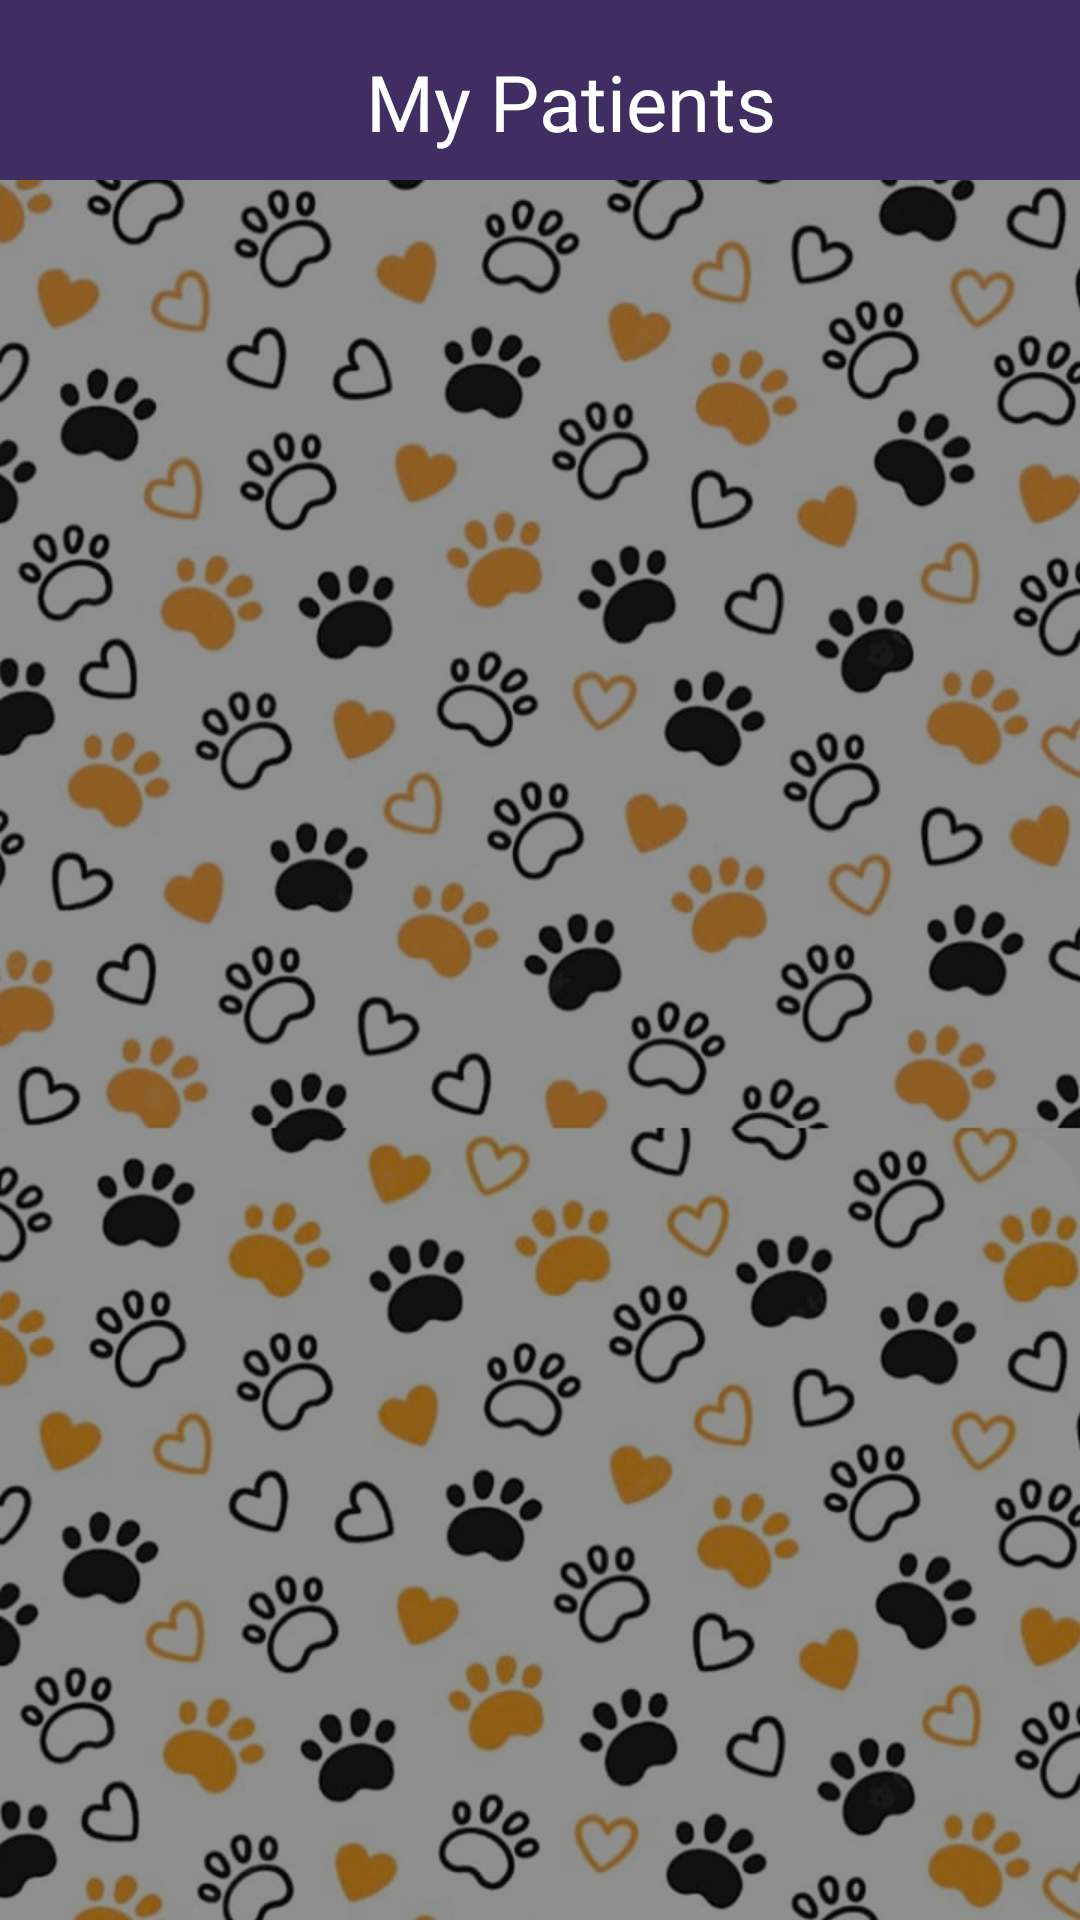

Android layout source for this screen:
<!-- AndroidManifest.xml: application theme Theme.AppCompat.Light.NoActionBar -->
<!-- res/layout/activity_my_patients.xml -->
<?xml version="1.0" encoding="utf-8"?>
<androidx.constraintlayout.widget.ConstraintLayout xmlns:android="http://schemas.android.com/apk/res/android"
    xmlns:app="http://schemas.android.com/apk/res-auto"
    xmlns:tools="http://schemas.android.com/tools"
    android:layout_width="match_parent"
    android:layout_height="match_parent"
    android:background="@drawable/paw_bg"
    tools:context=".controller.MyPatientsActivity">

    <View
        android:layout_width="match_parent"
        android:layout_height="match_parent"
        android:background="#70000000" />


    <LinearLayout
        android:id="@+id/activity_mentor_chat_recycler_view_container"
        android:layout_width="match_parent"
        android:layout_height="match_parent"
        android:orientation="vertical"
        >
        <LinearLayout
            android:layout_width="match_parent"
            android:layout_height="60dp"
            android:background="#402D61">

            <TextView
                android:layout_width="match_parent"
                android:layout_height="match_parent"
                android:layout_marginLeft="20dp"
                android:layout_marginTop="8dp"
                android:fontFamily="@font/roboto"
                android:gravity="center"
                android:text="My Patients"
                android:textColor="#FFFFFF"
                android:textSize="26sp" />
        </LinearLayout>
        
        <androidx.recyclerview.widget.RecyclerView
            android:id="@+id/ListMyPatients"
            android:layout_width="match_parent"
            android:layout_height="match_parent"         />

    </LinearLayout>

</androidx.constraintlayout.widget.ConstraintLayout>
<!-- resources referenced by this layout -->
<resources>
  <!-- drawable paw_bg: jpeg bitmap (drawable, 113118 bytes) -->
</resources>
